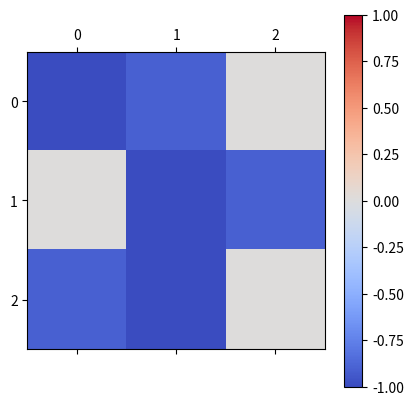

Generate this figure with matplotlib:
#!/usr/bin/env python3

import matplotlib.pyplot as plt
import numpy as np

# Example matrix with values -1, 0, and -0.9
matrix = np.array([
    [-1, -0.9, 0],
    [0, -1, -0.9],
    [-0.9, -1, 0]
])

# Visualize the matrix with a fixed color scale
plt.matshow(matrix, cmap='coolwarm', vmin=-1.0, vmax=1.0)
plt.colorbar()  # Add a colorbar to show the scale
plt.show()
